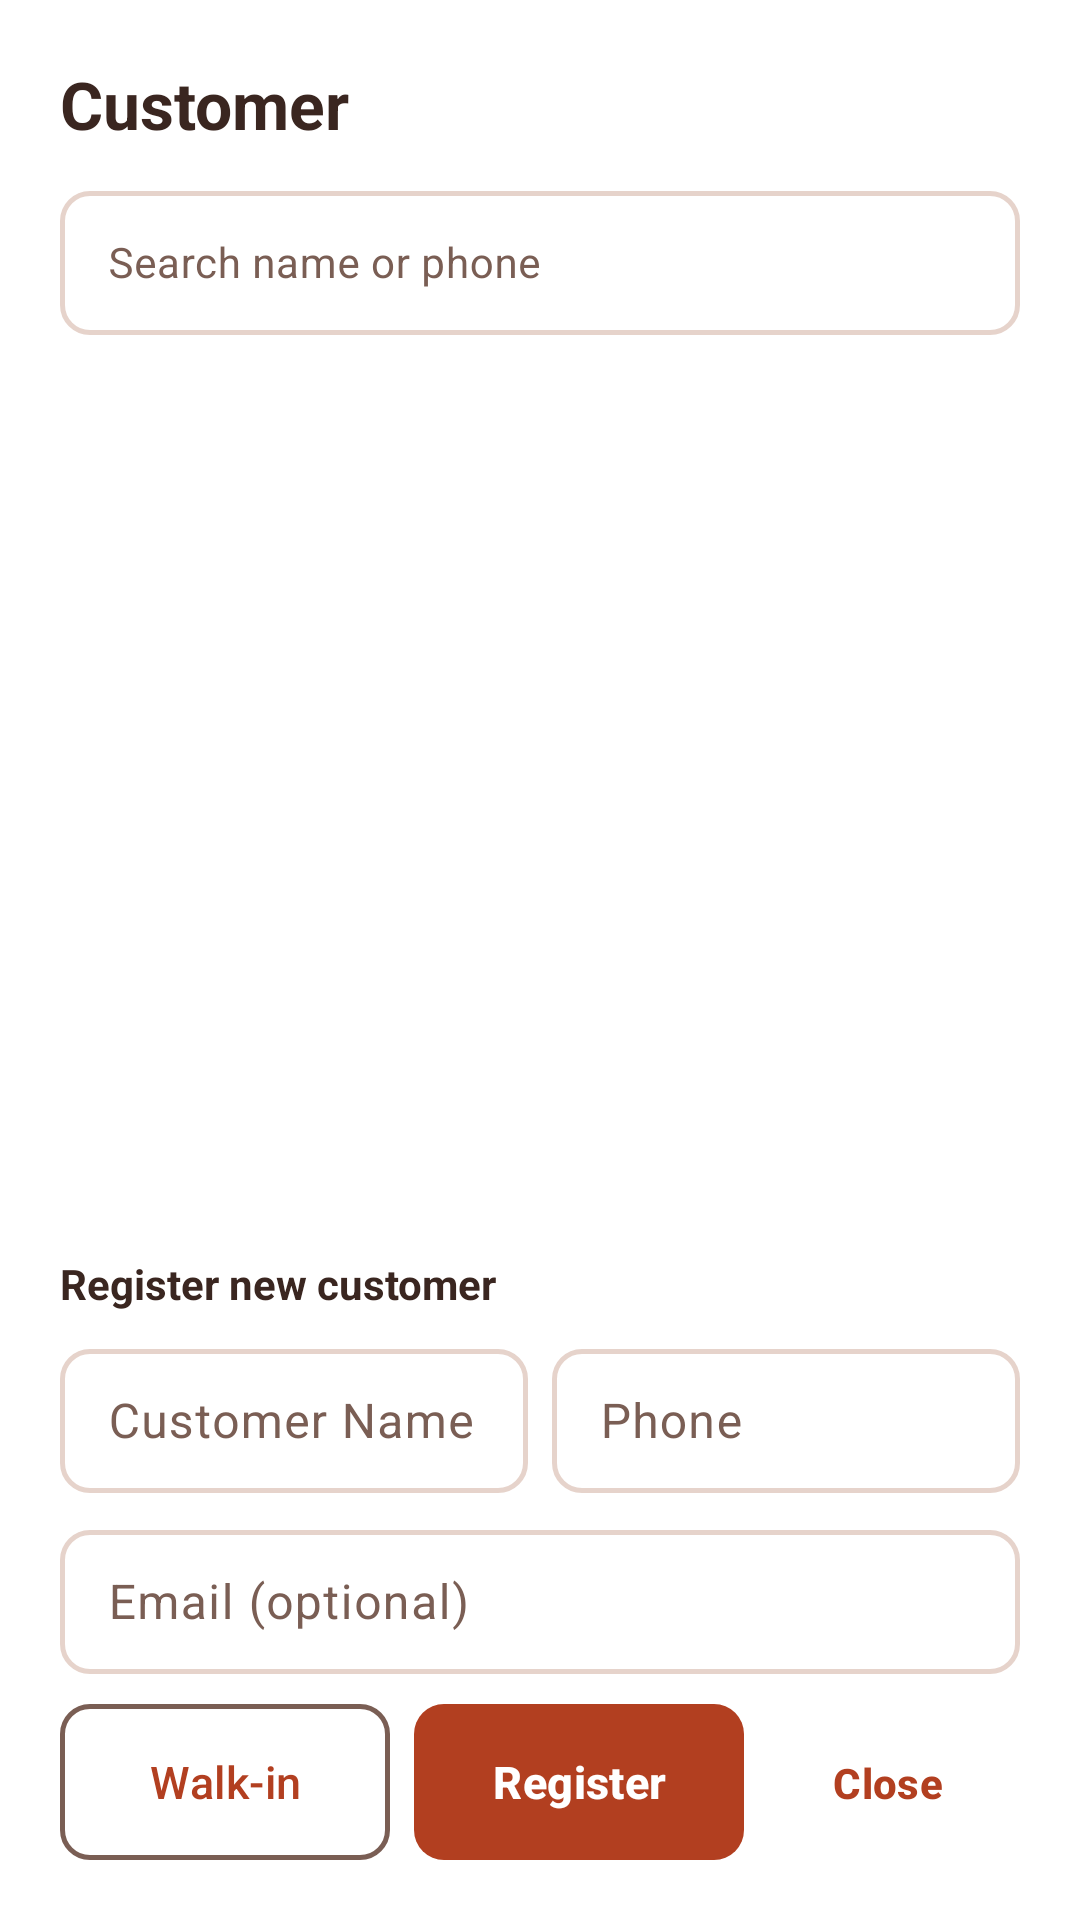

Android layout source for this screen:
<!-- AndroidManifest.xml: application theme Theme.KopiHarmoni -->
<!-- res/layout/dialog_customer_picker.xml -->
<?xml version="1.0" encoding="utf-8"?>
<LinearLayout xmlns:android="http://schemas.android.com/apk/res/android"
    xmlns:app="http://schemas.android.com/apk/res-auto"
    android:layout_width="match_parent"
    android:layout_height="match_parent"
    android:background="@color/white"
    android:orientation="vertical"
    android:padding="20dp">

    <TextView
        android:layout_width="match_parent"
        android:layout_height="wrap_content"
        android:text="@string/customer"
        android:textColor="@color/text_primary"
        android:textSize="@dimen/text_size_dialog_title"
        android:textStyle="bold" />

    <com.google.android.material.textfield.TextInputLayout
        style="@style/Widget.KopiHarmoni.InputLayout"
        android:layout_width="match_parent"
        android:layout_height="wrap_content"
        android:layout_marginTop="8dp"
        android:hint="@string/customer_search_hint"
        app:endIconMode="clear_text"
        app:startIconDrawable="@drawable/ic_search">

        <com.google.android.material.textfield.TextInputEditText
            android:id="@+id/customerSearchInput"
            android:layout_width="match_parent"
            android:layout_height="wrap_content"
            android:imeOptions="actionSearch"
            android:inputType="text"
            android:maxLines="1"
            android:minHeight="48dp"
            android:textAppearance="@style/TextAppearance.KopiHarmoni.BodyMedium" />
    </com.google.android.material.textfield.TextInputLayout>

    <TextView
        android:id="@+id/statusText"
        android:layout_width="match_parent"
        android:layout_height="wrap_content"
        android:layout_marginTop="6dp"
        android:textColor="@color/text_secondary"
        android:textSize="@dimen/text_small"
        android:visibility="gone" />

    <androidx.recyclerview.widget.RecyclerView
        android:id="@+id/customerRecycler"
        android:layout_width="match_parent"
        android:layout_height="0dp"
        android:layout_marginTop="6dp"
        android:layout_weight="1"
        android:clipToPadding="false" />

    <TextView
        android:layout_width="match_parent"
        android:layout_height="wrap_content"
        android:layout_marginTop="10dp"
        android:text="@string/customer_register_new"
        android:textColor="@color/text_primary"
        android:textSize="@dimen/text_caption"
        android:textStyle="bold" />

    <LinearLayout
        android:layout_width="match_parent"
        android:layout_height="wrap_content"
        android:layout_marginTop="6dp"
        android:orientation="horizontal">

        <com.google.android.material.textfield.TextInputLayout
            style="@style/Widget.KopiHarmoni.InputLayout"
            android:layout_width="0dp"
            android:layout_height="wrap_content"
            android:layout_weight="1"
            android:hint="@string/customer_name">

            <com.google.android.material.textfield.TextInputEditText
                android:id="@+id/newCustomerNameInput"
                android:layout_width="match_parent"
                android:layout_height="wrap_content"
                android:inputType="text|textCapWords"
                android:maxLines="1"
                android:minHeight="48dp" />
        </com.google.android.material.textfield.TextInputLayout>

        <com.google.android.material.textfield.TextInputLayout
            style="@style/Widget.KopiHarmoni.InputLayout"
            android:layout_width="0dp"
            android:layout_height="wrap_content"
            android:layout_marginStart="8dp"
            android:layout_weight="1"
            android:hint="@string/customer_phone">

            <com.google.android.material.textfield.TextInputEditText
                android:id="@+id/newCustomerPhoneInput"
                android:layout_width="match_parent"
                android:layout_height="wrap_content"
                android:inputType="phone"
                android:maxLines="1"
                android:minHeight="48dp" />
        </com.google.android.material.textfield.TextInputLayout>
    </LinearLayout>

    <com.google.android.material.textfield.TextInputLayout
        style="@style/Widget.KopiHarmoni.InputLayout"
        android:layout_width="match_parent"
        android:layout_height="wrap_content"
        android:layout_marginTop="6dp"
        android:hint="@string/customer_email_optional">

        <com.google.android.material.textfield.TextInputEditText
            android:id="@+id/newCustomerEmailInput"
            android:layout_width="match_parent"
            android:layout_height="wrap_content"
            android:inputType="textEmailAddress"
            android:maxLines="1"
            android:minHeight="48dp" />
    </com.google.android.material.textfield.TextInputLayout>

    <LinearLayout
        android:layout_width="match_parent"
        android:layout_height="wrap_content"
        android:layout_marginTop="10dp"
        android:orientation="horizontal">

        <com.google.android.material.button.MaterialButton
            android:id="@+id/walkInButton"
            style="@style/Widget.KopiHarmoni.Button.Outlined"
            android:layout_width="0dp"
            android:layout_height="@dimen/height_payment_action_button"
            android:layout_weight="1"
            android:text="@string/customer_walk_in"
            app:strokeColor="@color/gray_button" />

        <com.google.android.material.button.MaterialButton
            android:id="@+id/registerButton"
            style="@style/Widget.KopiHarmoni.Button.Primary"
            android:layout_width="0dp"
            android:layout_height="@dimen/height_payment_action_button"
            android:layout_marginStart="8dp"
            android:layout_weight="1"
            android:text="@string/customer_register" />

        <com.google.android.material.button.MaterialButton
            android:id="@+id/closeButton"
            style="@style/Widget.KopiHarmoni.Button.Text"
            android:layout_width="wrap_content"
            android:layout_height="@dimen/height_payment_action_button"
            android:layout_marginStart="4dp"
            android:text="@string/close" />
    </LinearLayout>
</LinearLayout>
<!-- resources referenced by this layout -->
<resources>
  <color name="gray_button">#7A5E54</color>
  <color name="text_primary">#3A2620</color>
  <color name="text_secondary">#7A5E54</color>
  <color name="white">#FFFFFF</color>
  <dimen name="height_payment_action_button">52dp</dimen>
  <dimen name="text_caption">14sp</dimen>
  <dimen name="text_size_dialog_title">22sp</dimen>
  <dimen name="text_small">12sp</dimen>
  <string name="close">Close</string>
  <string name="customer">Customer</string>
  <string name="customer_email_optional">Email (optional)</string>
  <string name="customer_name">Customer Name</string>
  <string name="customer_phone">Phone</string>
  <string name="customer_register">Register</string>
  <string name="customer_register_new">Register new customer</string>
  <string name="customer_search_hint">Search name or phone</string>
  <string name="customer_walk_in">Walk-in</string>
  <style name="TextAppearance.KopiHarmoni.BodyMedium" parent="TextAppearance.Material3.BodyMedium">
          <item name="android:fontFamily">sans-serif</item>
      </style>
  <dimen name="height_button">56dp</dimen>
  <dimen name="text_button">15sp</dimen>
  <dimen name="corner_medium">10dp</dimen>
  <color name="md_primary">#B23F20</color>
  <color name="md_on_primary">#FFFFFF</color>
  <color name="md_primary_container">#F6D9D0</color>
  <color name="md_on_primary_container">#3A1A12</color>
  <color name="md_secondary">#7A5E54</color>
  <color name="md_on_secondary">#FFFFFF</color>
  <color name="md_secondary_container">#F0DCD2</color>
  <color name="md_on_secondary_container">#2A1810</color>
  <color name="md_tertiary">#B23F20</color>
  <color name="md_on_tertiary">#FFFFFF</color>
  <color name="md_tertiary_container">#F6D9D0</color>
  <color name="md_on_tertiary_container">#3A1A12</color>
  <color name="md_error">#A32D2D</color>
  <color name="md_on_error">#FFFFFF</color>
  <color name="md_error_container">#F9DEDC</color>
  <color name="md_on_error_container">#410E0B</color>
  <color name="md_surface">#FFFFFF</color>
  <color name="md_on_surface">#3A2620</color>
  <color name="md_surface_variant">#EDE0DB</color>
  <color name="md_on_surface_variant">#7A5E54</color>
  <color name="md_surface_dim">#E6D3CB</color>
  <color name="md_surface_bright">#FFFFFF</color>
  <color name="md_surface_container_lowest">#FFFFFF</color>
  <color name="md_surface_container_low">#FCF6F3</color>
  <color name="md_surface_container">#F7ECE7</color>
  <color name="md_surface_container_high">#EDE0DB</color>
  <color name="md_surface_container_highest">#E6D3CB</color>
  <color name="md_outline">#E6D3CB</color>
  <color name="md_outline_variant">#E6D3CB</color>
  <color name="md_inverse_surface">#3E2A25</color>
  <color name="md_inverse_on_surface">#FCF6F3</color>
  <color name="md_inverse_primary">#FFB59A</color>
  <color name="md_background">#FCF6F3</color>
  <color name="md_on_background">#3A2620</color>
  <style name="ShapeAppearance.KopiHarmoni.CornerExtraLarge" parent="ShapeAppearance.Material3.Corner.ExtraLarge" />
  <style name="ShapeAppearance.KopiHarmoni.CornerLarge" parent="ShapeAppearance.Material3.Corner.Large" />
  <style name="ShapeAppearance.KopiHarmoni.CornerMedium" parent="ShapeAppearance.Material3.Corner.Medium" />
  <style name="ShapeAppearance.KopiHarmoni.CornerSmall" parent="ShapeAppearance.Material3.Corner.Small" />
  <style name="ShapeAppearance.KopiHarmoni.CornerExtraSmall" parent="ShapeAppearance.Material3.Corner.ExtraSmall" />
  <style name="TextAppearance.KopiHarmoni.BodyLarge" parent="TextAppearance.Material3.BodyLarge">
          <item name="android:fontFamily">sans-serif</item>
      </style>
  <style name="TextAppearance.KopiHarmoni.BodySmall" parent="TextAppearance.Material3.BodySmall">
          <item name="android:fontFamily">sans-serif</item>
      </style>
  <color name="primary_dark">#2B1B17</color>
</resources>
